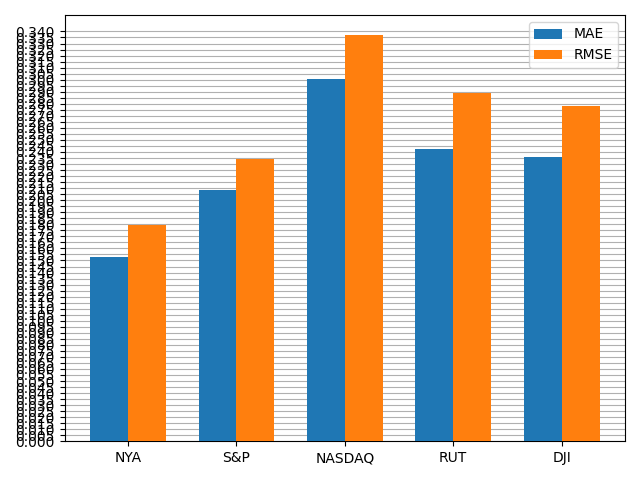

Values plotted in this chart, from the file beside it:
, MAE, RMSE
NYA, 0.1529, 0.1791
S&P, 0.2081, 0.2344
NASDAQ, 0.3003, 0.3368
RUT, 0.2424, 0.2893
DJI, 0.2358, 0.2784
